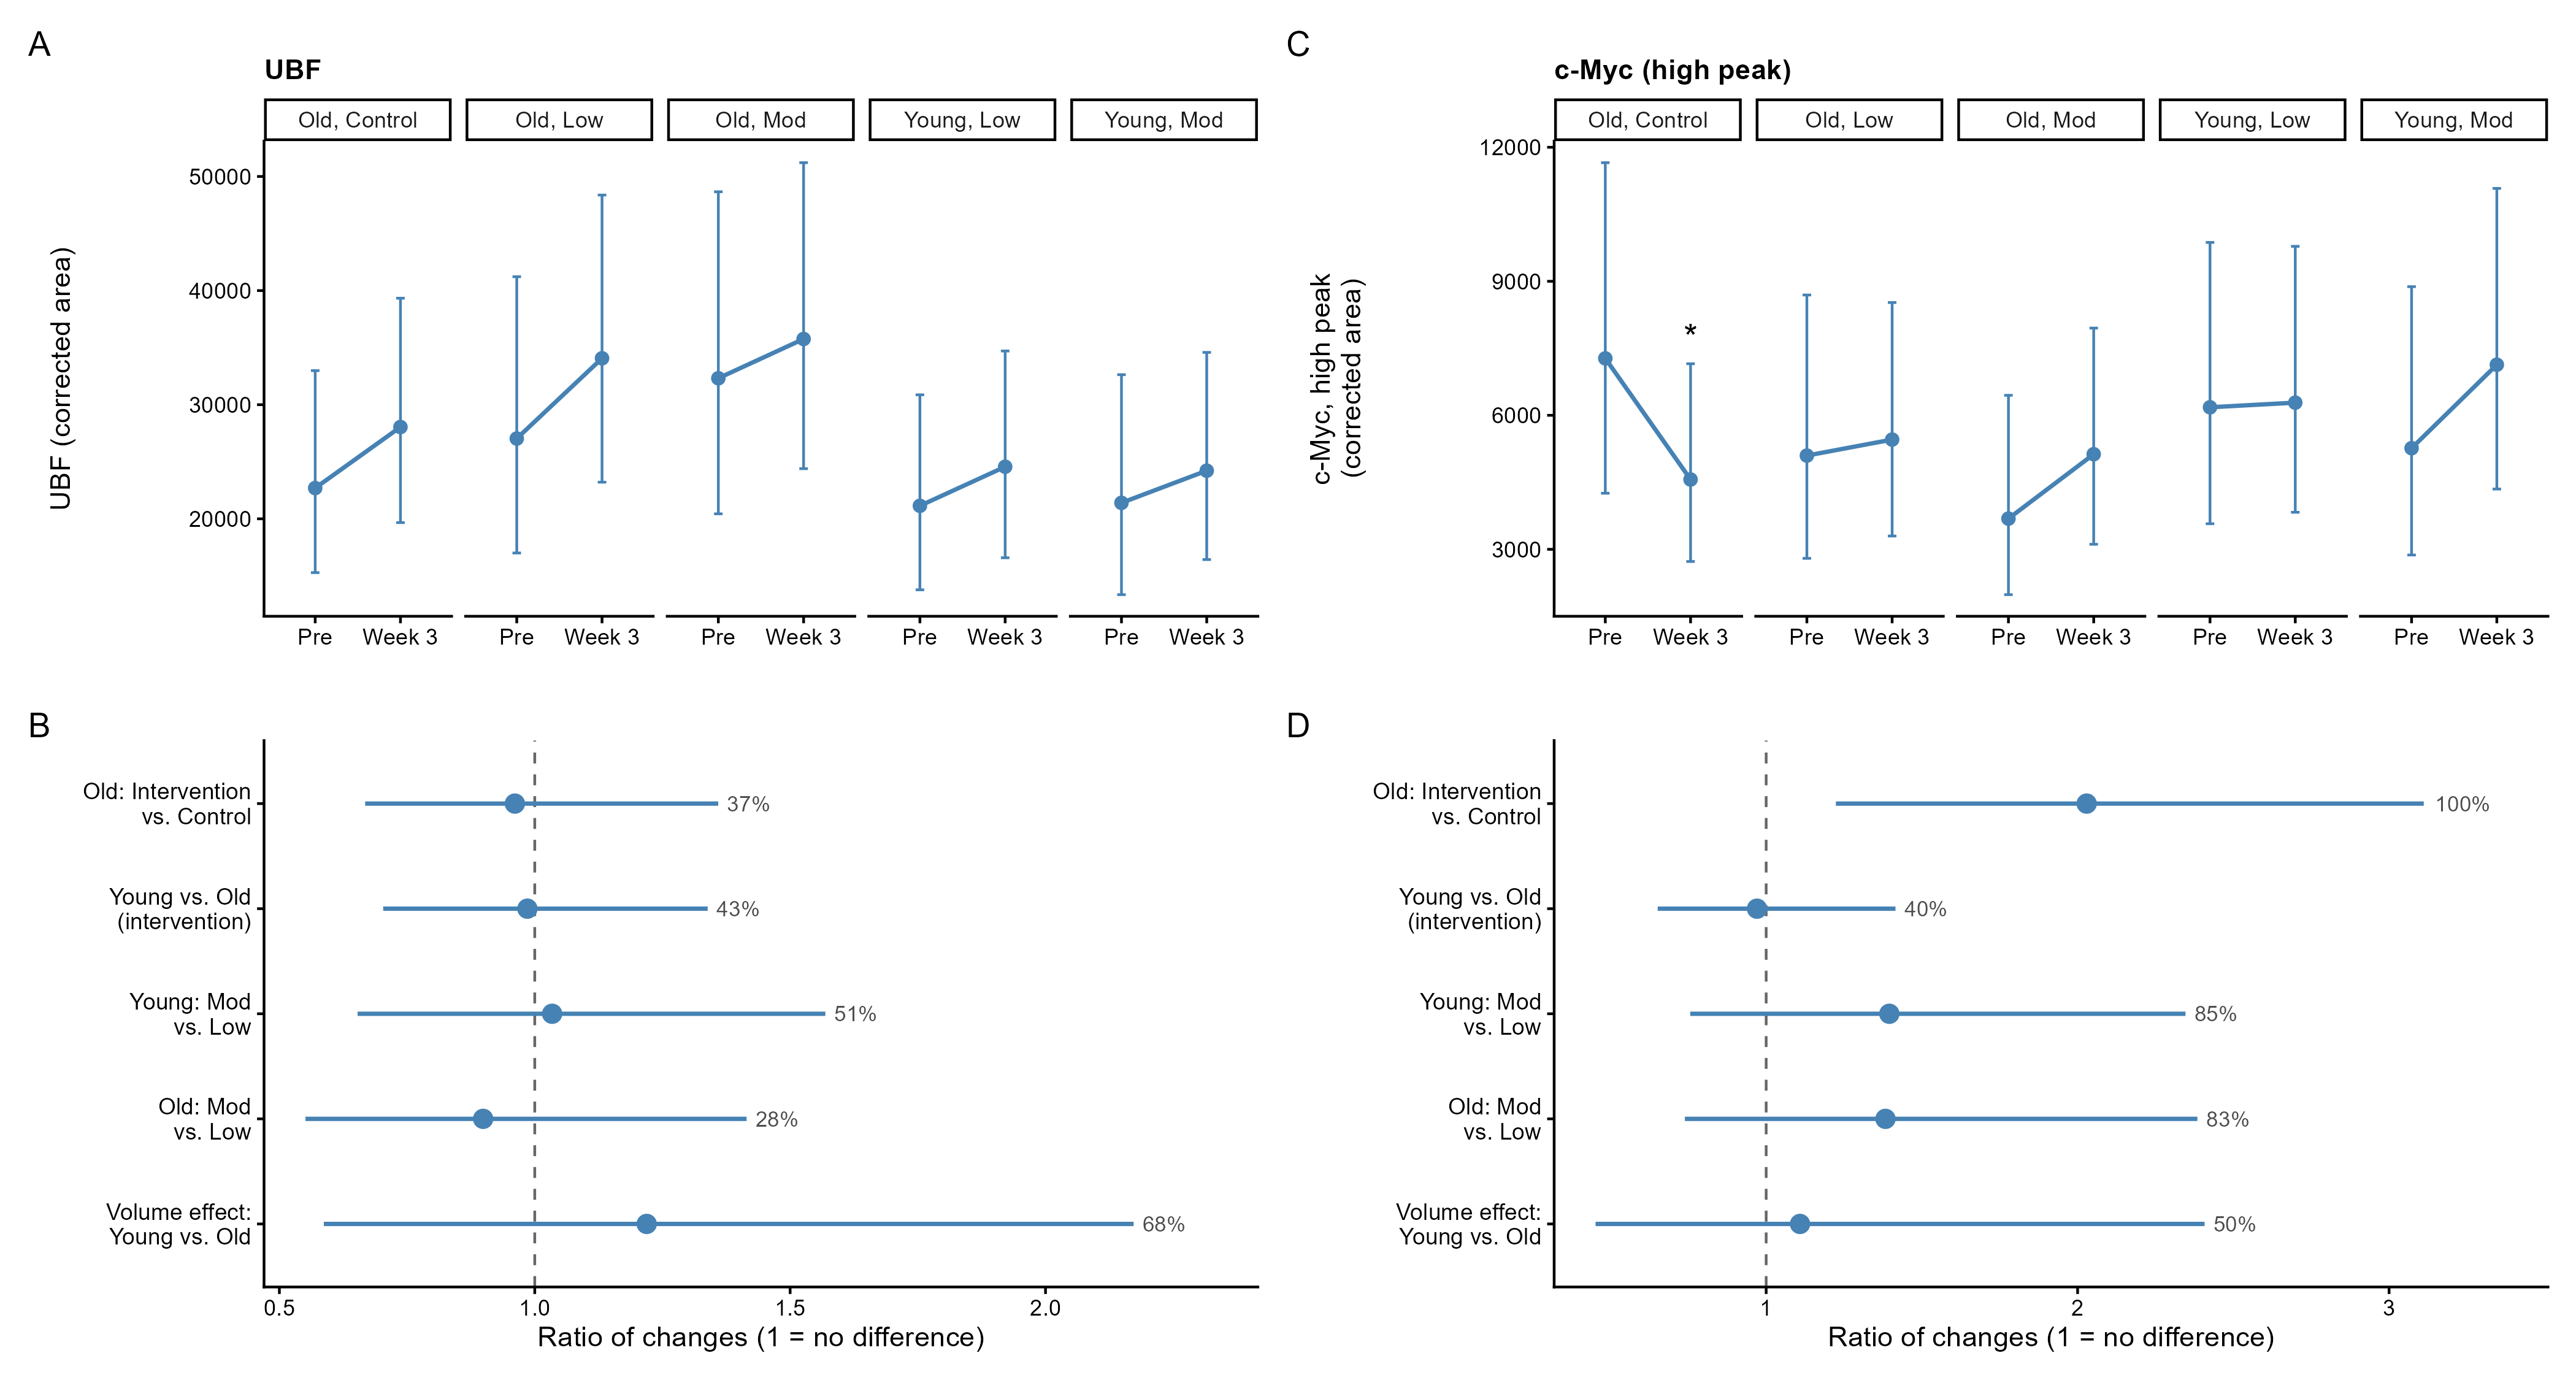

Write R code to recreate this figure.
## Protein Figure: UBF (left column) and c-Myc high peak (right column), side by side

library(tidyverse)
library(patchwork)

# --- Load saved data (written by the "Primary results (Run A)" chunk) ---
pred_ubf      <- readRDS("data/data-gen/pred_ubf.rds")
contrast_ubf  <- readRDS("data/data-gen/contrast_ubf.rds")

pred_cmyc_high     <- readRDS("data/data-gen/pred_cmyc_high.rds")
contrast_cmyc_high <- readRDS("data/data-gen/contrast_cmyc_high.rds")

# --- Shared contrast setup ---

key_contrasts <- c("old_vs_con_delta", "yng_vs_old_delta",
                   "yng_mod_vs_low", "old_mod_vs_low", "yng_vs_old_vol")

contrast_labels <- c(
  yng_vs_old_delta = "Young vs. Old\n(intervention)",
  old_vs_con_delta = "Old: Intervention\nvs. Control",
  yng_mod_vs_low   = "Young: Mod\nvs. Low",
  old_mod_vs_low   = "Old: Mod\nvs. Low",
  yng_vs_old_vol   = "Volume effect:\nYoung vs. Old"
)

tx_labels <- c(
  int_old_low = "Old, Low",
  int_old_mod = "Old, Mod",
  int_yng_low = "Young, Low",
  int_yng_mod = "Young, Mod",
  con_old_con = "Old, Control"
)
tx_names <- names(tx_labels)


# --- Credible-change markers, per outcome ---
# An asterisk marks a group whose pre -> week 3 change has a 95% interval excluding zero

credible_ubf <- contrast_ubf |>
  filter(hypothesis %in% paste0(tx_names, "_delta"), credible == "Yes") |>
  transmute(tx = str_remove(hypothesis, "_delta$"), time = "w3")

credible_cmyc <- contrast_cmyc_high |>
  filter(hypothesis %in% paste0(tx_names, "_delta"), credible == "Yes") |>
  transmute(tx = str_remove(hypothesis, "_delta$"), time = "w3")


# --- Reusable builder functions ---

# Upper panel: group means at pre and week 3, 95% interval, sexes averaged with equal weight
make_left_panel <- function(pred_dat, ylab, time_levels, credible_dat = NULL, title = NULL) {
  pred_equal_weighted <- pred_dat |>
    summarise(.by = c(tx, time),
              m     = mean(m),
              lwr50 = mean(lwr50), upr50 = mean(upr50),
              lwr90 = mean(lwr90), upr90 = mean(upr90),
              lwr95 = mean(lwr95), upr95 = mean(upr95)) |>
    mutate(time = factor(time, levels = time_levels))
  
  p <- pred_equal_weighted |>
    ggplot(aes(time, m, group = tx)) +
    geom_errorbar(aes(ymin = lwr95, ymax = upr95), width = 0.1, color = "steelblue") +
    geom_line(linewidth = 0.8, color = "steelblue") +
    geom_point(size = 2, color = "steelblue")
  
  if (!is.null(credible_dat)) {
    asterisk_offset <- diff(range(pred_equal_weighted$upr95, na.rm = TRUE)) * 0.06
    asterisk_data <- pred_equal_weighted |>
      inner_join(credible_dat |> mutate(time = factor(time, levels = time_levels)),
                 by = c("tx", "time")) |>
      mutate(y_star = upr95 + asterisk_offset)
    
    p <- p + geom_text(data = asterisk_data, aes(x = time, y = y_star, label = "*"),
                       inherit.aes = FALSE, size = 5, color = "black", vjust = 0)
  }
  
  p +
    facet_wrap(~ tx, ncol = 5, labeller = labeller(tx = tx_labels)) +
    scale_x_discrete(labels = c(pre = "Pre", w3 = "Week 3")) +
    labs(x = "", y = ylab, title = title) +
    theme_classic() +
    theme(plot.title = element_text(face = "bold", size = 11))
}

# Lower panel: between-group contrasts as ratios of the pre -> week 3 changes
make_right_panel <- function(contrast_dat) {
  contrast_dat |>
    filter(hypothesis %in% key_contrasts) |>
    mutate(hypothesis = factor(hypothesis, levels = rev(key_contrasts)),
           pos_label = paste0(round(pos * 100), "%")) |>
    ggplot(aes(y = hypothesis)) +
    geom_vline(xintercept = 1, linetype = 2, color = "grey40") +
    geom_pointrange(aes(x = mean, xmin = lower95, xmax = upper95),
                    color = "steelblue", linewidth = 0.8, size = 0.6) +
    geom_text(aes(x = upper95, label = pos_label),
              hjust = -0.2, size = 3, color = "grey30") +
    scale_y_discrete(labels = contrast_labels) +
    scale_x_continuous(expand = expansion(mult = c(0.05, 0.15))) +
    labs(x = "Ratio of changes (1 = no difference)", y = NULL) +
    theme_classic() +
    theme(axis.text.y = element_text(size = 9))
}


# --- Build panels ---

p_left_ubf   <- make_left_panel(pred_ubf, "UBF (corrected area)", c("pre", "w3"), credible_ubf,
                                title = "UBF")
p_right_ubf  <- make_right_panel(contrast_ubf)

p_left_cmyc  <- make_left_panel(pred_cmyc_high, "c-Myc, high peak\n(corrected area)", c("pre", "w3"),
                                credible_cmyc, title = "c-Myc (high peak)")
p_right_cmyc <- make_right_panel(contrast_cmyc_high)


# --- Combine: one column per protein (group means on top, contrasts below) ---
# Plot order A, B, C, D matches the tags: A/B = UBF, C/D = c-Myc

p_protein <- wrap_plots(
  list(p_left_ubf, p_right_ubf, p_left_cmyc, p_right_cmyc),
  design  = "AC\nBD",
  heights = c(1, 1.15)
) +
  plot_annotation(tag_levels = "A")

p_protein

ggsave("figures/fig-protein.png", p_protein,
       width = 14, height = 7.5, dpi = 300)

saveRDS(p_protein, "figures/fig-protein.RDS")
